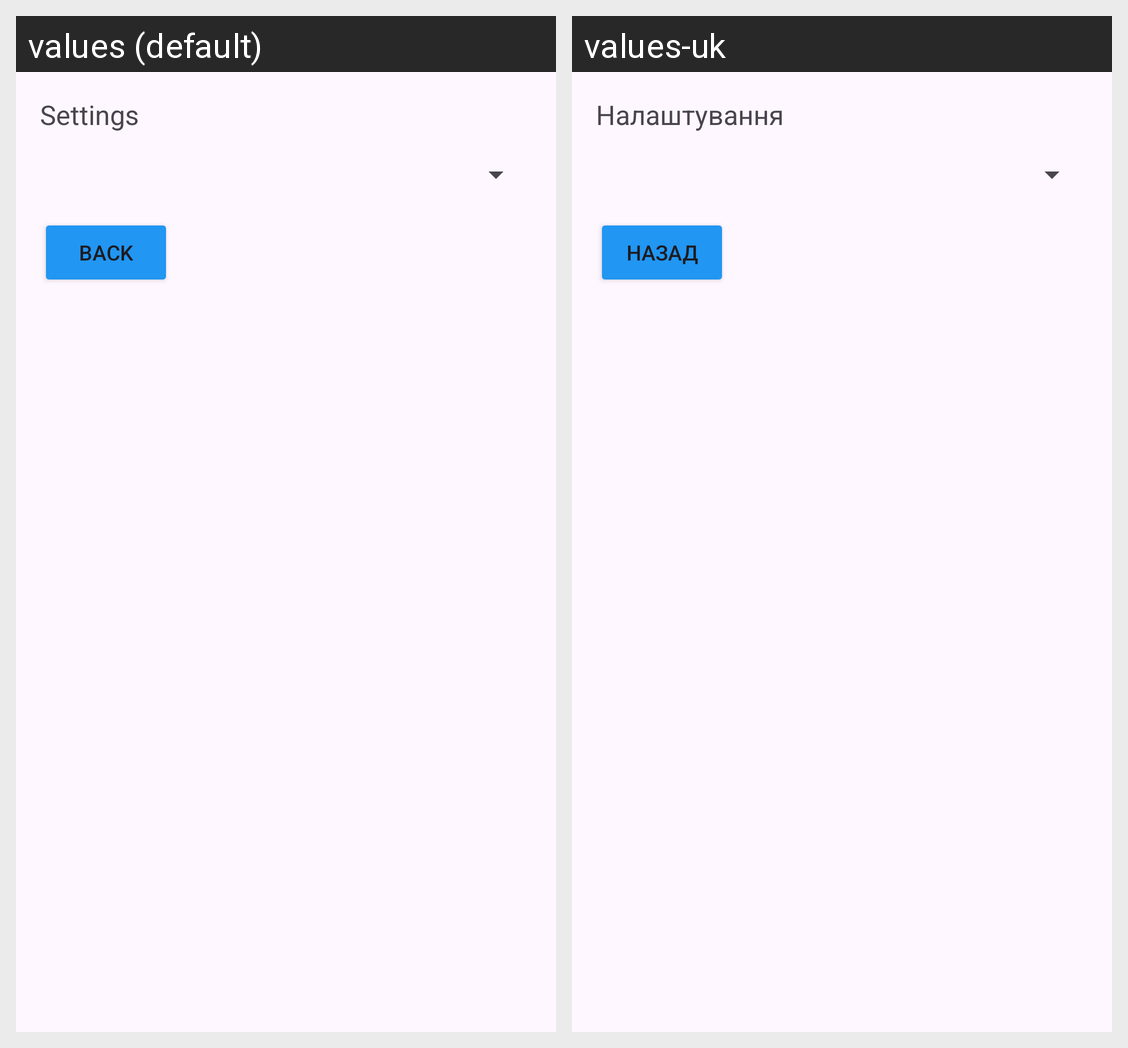

Translations of the strings shown on this Android screen, per locale in the grid:
Android screen res/layout/activity_settings.xml rendered under 2 locales, left to right: values (default), values-uk. Device: Nexus 5 (rendered at 1080×1920; each locale shown at half size, 540×960, under a caption strip naming it); theme Theme.HungryMykola.
Strings drawn on this screen, with the default value and each locale's value (text and hints the layout hard-codes, and strings that could not be matched under every locale, appear in the picture but are not listed):

setting_menu_title
  values: Settings
  values-uk: Налаштування

back
  values: Back
  values-uk: Назад
